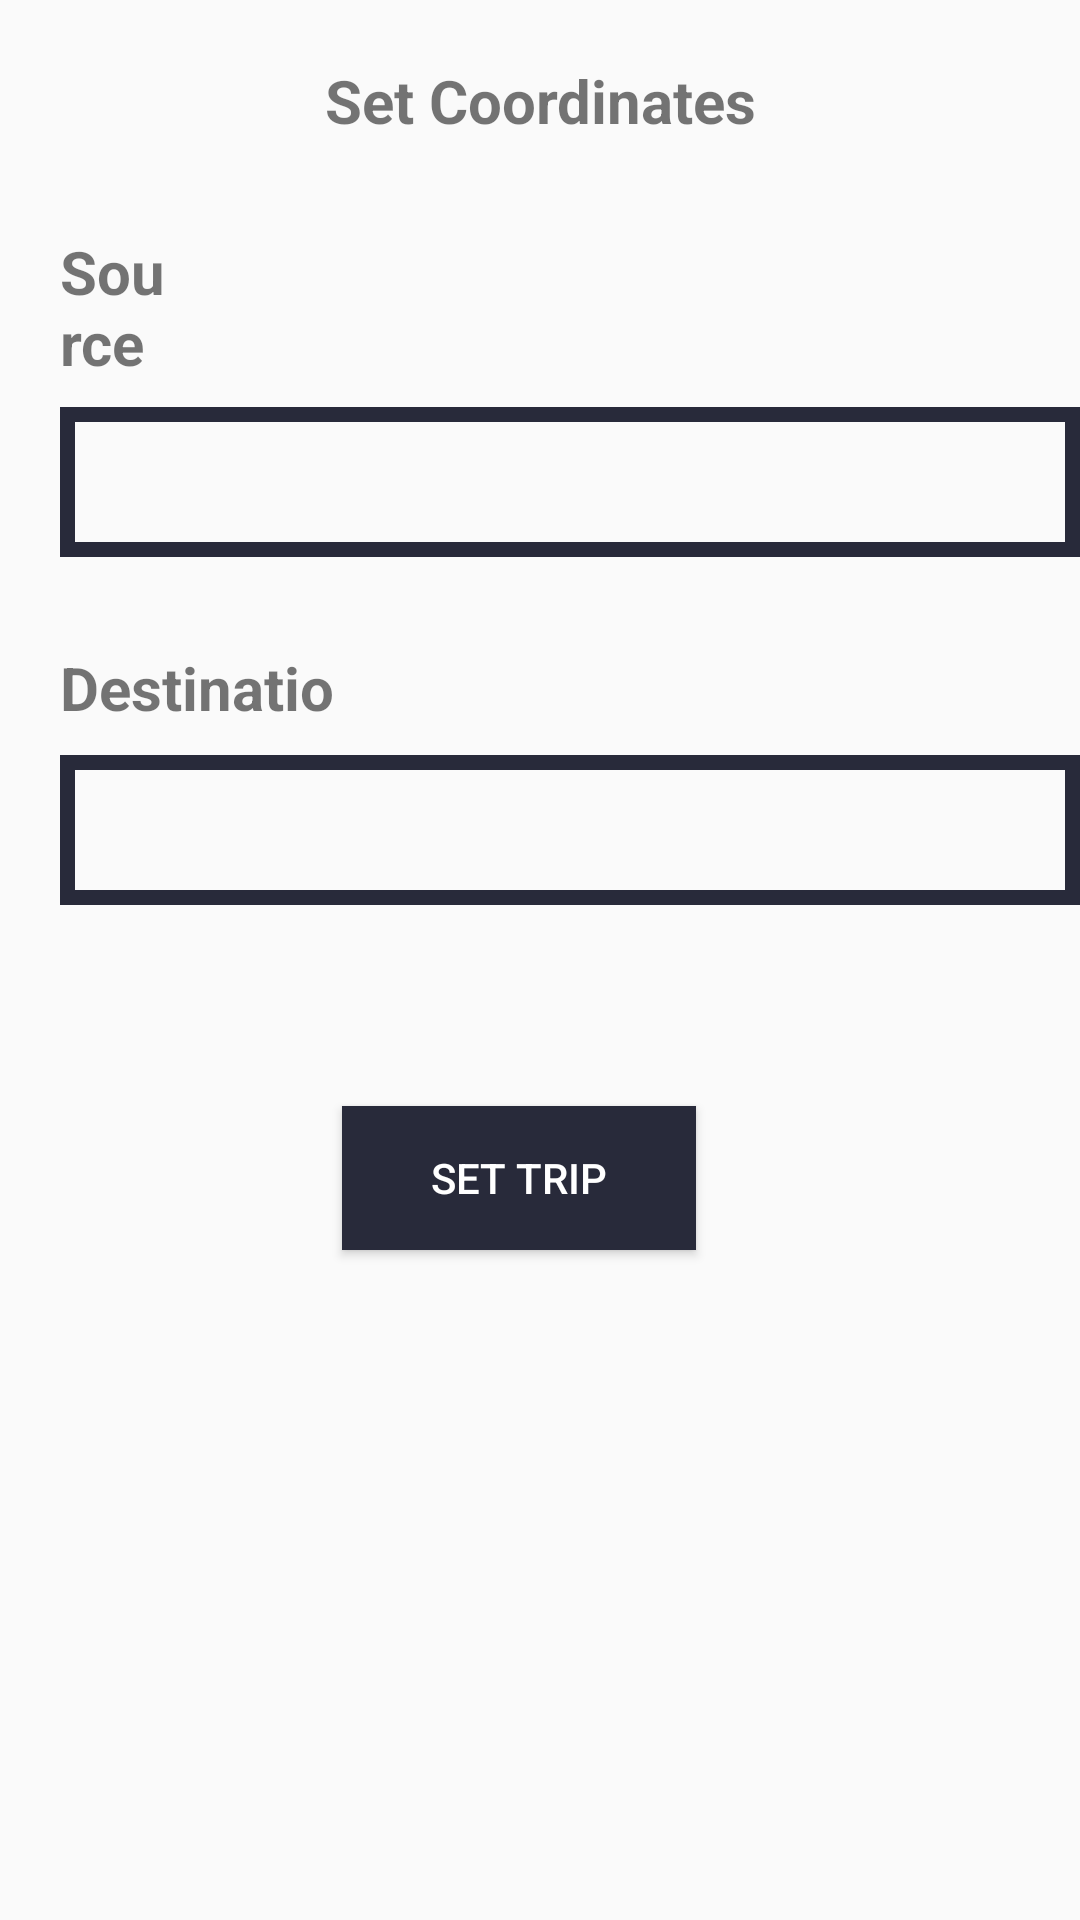

The Android layout XML behind this screen, and the referenced resources:
<!-- AndroidManifest.xml: application theme AppTheme -->
<!-- res/layout/activity_trip_settings.xml -->
<?xml version="1.0" encoding="utf-8"?>
<RelativeLayout xmlns:android="http://schemas.android.com/apk/res/android"
    xmlns:app="http://schemas.android.com/apk/res-auto"
    xmlns:tools="http://schemas.android.com/tools"
    android:layout_width="match_parent"
    android:layout_height="match_parent"
    tools:context=".mapmodule.TripSettings">

    <TextView
        android:id="@+id/textview1"
        android:layout_width="match_parent"
        android:layout_height="wrap_content"
        android:layout_alignParentStart="true"
        android:layout_alignParentTop="true"
        android:layout_alignParentEnd="true"
        android:layout_marginStart="0dp"
        android:layout_marginTop="20dp"
        android:layout_marginEnd="0dp"
        android:text="Set Coordinates"
        android:textAlignment="center"
        android:textSize="20sp"
        android:textStyle="bold">

    </TextView>

    <TextView
        android:id="@+id/textview2"
        android:layout_width="88dp"
        android:layout_height="wrap_content"
        android:layout_below="@+id/textview1"
        android:layout_alignParentStart="true"

        android:layout_alignParentEnd="true"
        android:layout_marginStart="20dp"
        android:layout_marginTop="30dp"
        android:layout_marginEnd="303dp"
        android:text="Source"
        android:textAlignment="textStart"
        android:textSize="20sp"
        android:textStyle="bold">

    </TextView>

    <EditText
        android:id="@+id/SOURCE"
        android:layout_width="369dp"
        android:layout_height="50dp"

        android:layout_below="@+id/textview2"
        android:layout_alignParentStart="true"
        android:layout_marginStart="20dp"
        android:layout_marginTop="8dp"
        android:background="@drawable/inputs"
        android:paddingLeft="10dp"
        android:textColor="#000">

    </EditText>

    <TextView
        android:id="@+id/textview3"
        android:layout_width="145dp"
        android:layout_height="28dp"
        android:layout_below="@+id/SOURCE"
        android:layout_alignParentStart="true"
        android:layout_alignParentEnd="true"
        android:layout_marginStart="20dp"
        android:layout_marginTop="30dp"
        android:layout_marginEnd="244dp"
        android:text="Destination"
        android:textAlignment="textStart"
        android:textSize="20sp"
        android:textStyle="bold">

    </TextView>

    <EditText
        android:id="@+id/DESTINATION"
        android:layout_width="369dp"
        android:layout_height="50dp"
        android:layout_below="@+id/textview3"
        android:layout_alignParentStart="true"
        android:layout_marginStart="20dp"
        android:layout_marginTop="8dp"
        android:background="@drawable/inputs"
        android:paddingLeft="10dp"
        android:textColor="#000">

    </EditText>

    <Button
        android:id="@+id/SET"
        android:layout_width="169dp"
        android:layout_height="wrap_content"
        android:layout_below="@+id/DESTINATION"
        android:layout_alignParentStart="true"
        android:layout_alignParentEnd="true"
        android:layout_marginStart="114dp"
        android:layout_marginTop="67dp"
        android:layout_marginEnd="128dp"
        android:text="SET Trip"
        android:textColor="#fff"
        android:background="@drawable/buttons">

    </Button>

</RelativeLayout>
<!-- resources referenced by this layout -->
<resources>
  <!-- drawable buttons (drawable) -->
  <?xml version="1.0" encoding="utf-8"?>
  <shape xmlns:android="http://schemas.android.com/apk/res/android"
      android:shape="rectangle" >
  
  
      <solid android:color="#282A3A"/>
  
  </shape>
  <!-- drawable inputs (drawable) -->
  <?xml version="1.0" encoding="utf-8"?>
  <shape xmlns:android="http://schemas.android.com/apk/res/android">
      <stroke
          android:color="@color/colorPrimary"
          android:width="5dp"
          />
  </shape>
  <style name="AppTheme" parent="Theme.AppCompat.Light.NoActionBar">
          <item name="colorPrimary">@color/colorPrimary</item>
          <item name="colorPrimaryDark">@color/colorPrimaryDark</item>
          <item name="colorAccent">@color/colorAccent</item>
  
      </style>
  <color name="colorPrimary">#282A3A</color>
  <color name="colorPrimaryDark">#AAAAAA</color>
  <color name="colorAccent">#295F67</color>
</resources>
